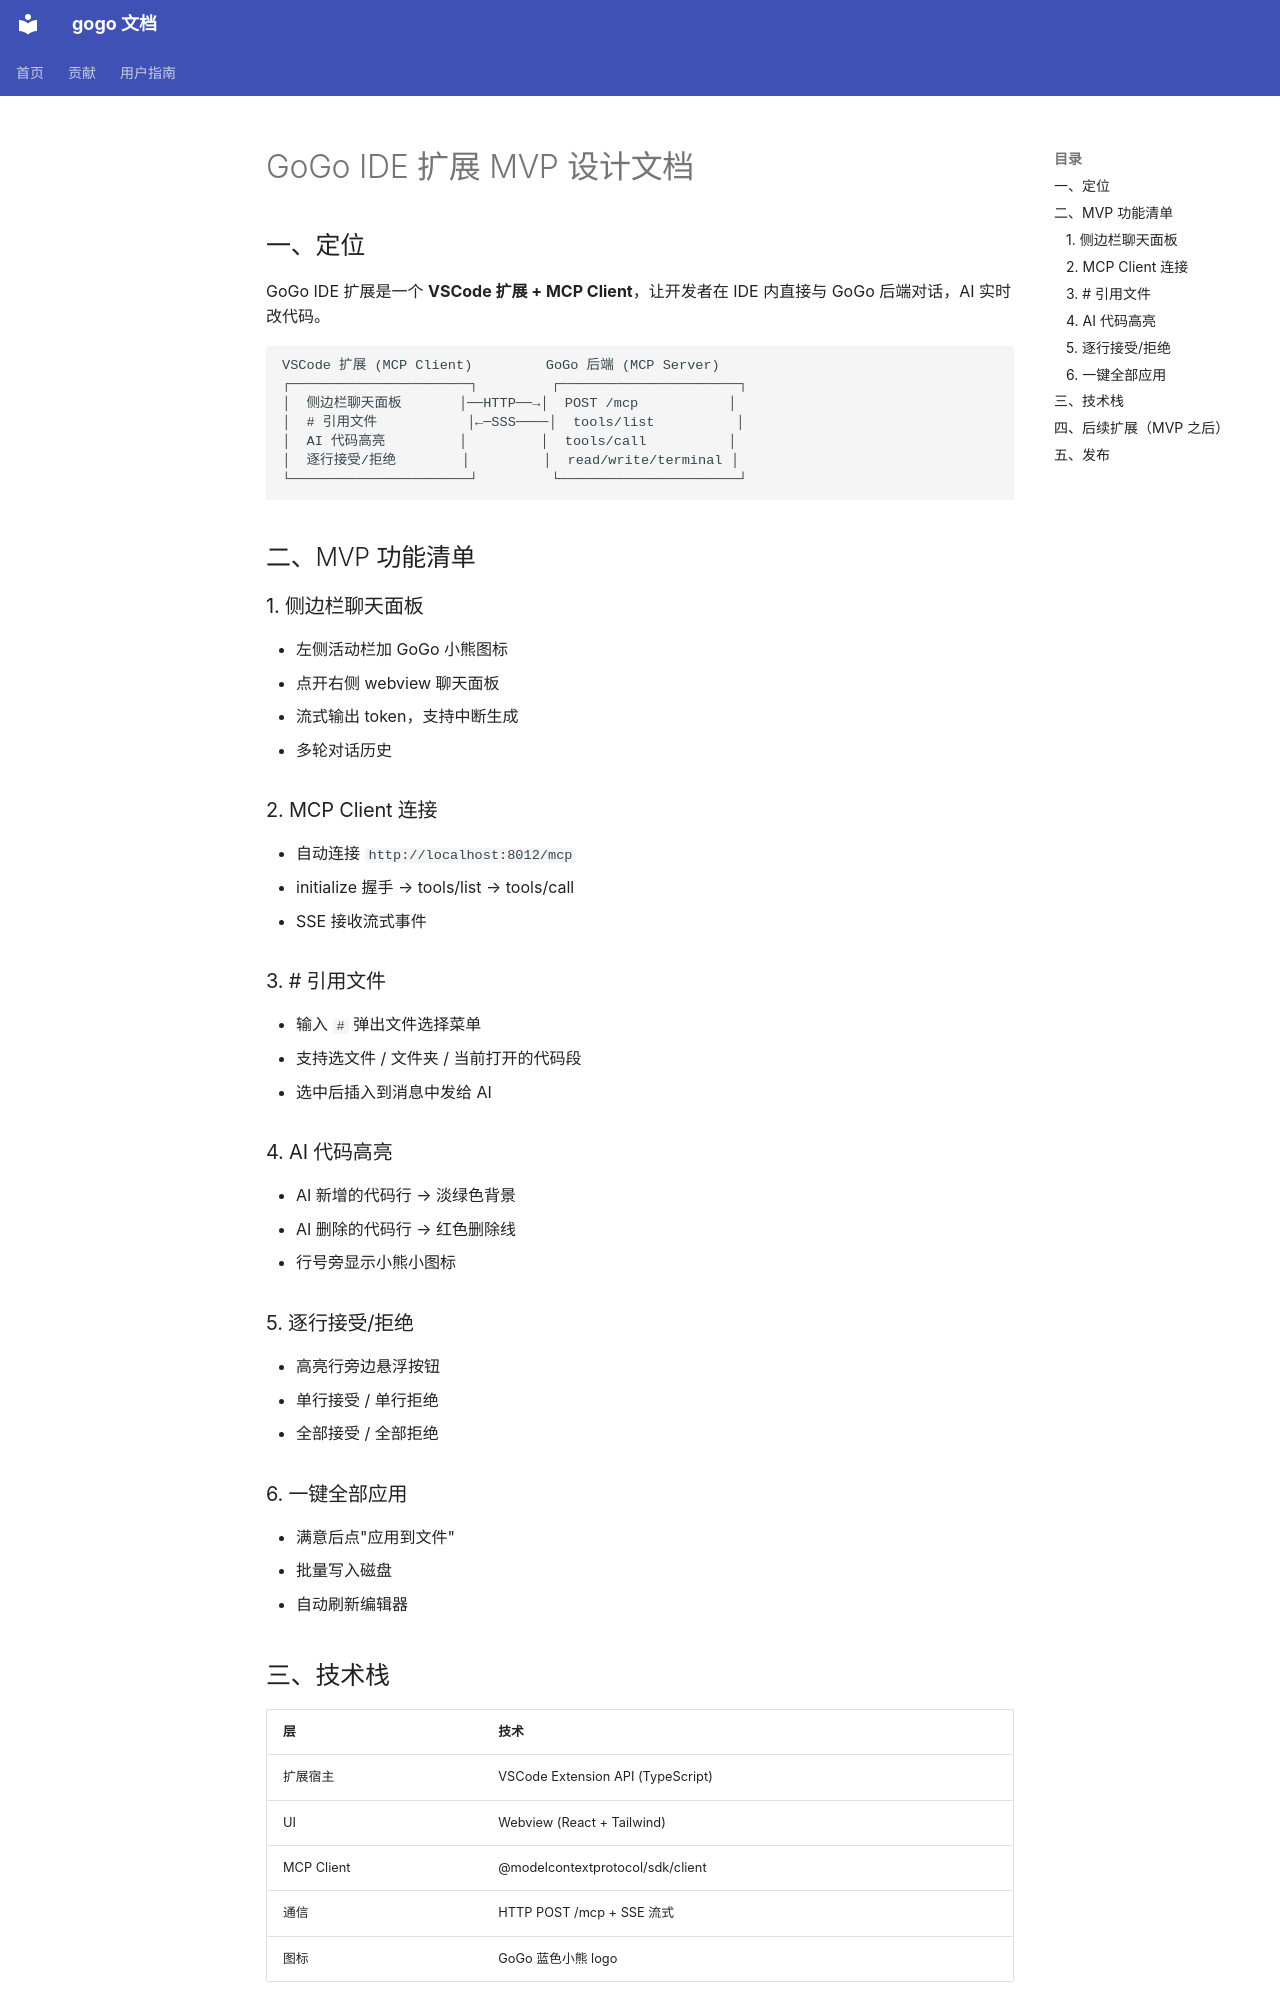

repository: CharonZou/gogo · page: ide-extension-mvp/index.html · generator: mkdocs

# GoGo IDE 扩展 MVP 设计文档

## 一、定位

GoGo IDE 扩展是一个 **VSCode 扩展 + MCP Client**，让开发者在 IDE 内直接与 GoGo 后端对话，AI 实时改代码。

```
VSCode 扩展 (MCP Client)         GoGo 后端 (MCP Server)
┌──────────────────────┐         ┌──────────────────────┐
│  侧边栏聊天面板       │──HTTP──→│  POST /mcp           │
│  # 引用文件           │←─SSS────│  tools/list          │
│  AI 代码高亮         │         │  tools/call          │
│  逐行接受/拒绝        │         │  read/write/terminal │
└──────────────────────┘         └──────────────────────┘
```

## 二、MVP 功能清单

### 1. 侧边栏聊天面板
- 左侧活动栏加 GoGo 小熊图标
- 点开右侧 webview 聊天面板
- 流式输出 token，支持中断生成
- 多轮对话历史

### 2. MCP Client 连接
- 自动连接 `http://localhost:8012/mcp`
- initialize 握手 → tools/list → tools/call
- SSE 接收流式事件

### 3. # 引用文件
- 输入 `#` 弹出文件选择菜单
- 支持选文件 / 文件夹 / 当前打开的代码段
- 选中后插入到消息中发给 AI

### 4. AI 代码高亮
- AI 新增的代码行 → 淡绿色背景
- AI 删除的代码行 → 红色删除线
- 行号旁显示小熊小图标

### 5. 逐行接受/拒绝
- 高亮行旁边悬浮按钮
- 单行接受 / 单行拒绝
- 全部接受 / 全部拒绝

### 6. 一键全部应用
- 满意后点"应用到文件"
- 批量写入磁盘
- 自动刷新编辑器
